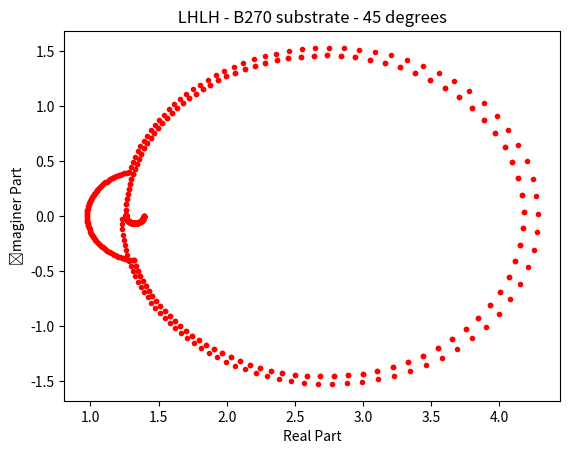

The script that saved this image:
#%%
#* Two layers (L)+(H) 45 degrees

import numpy as np
import math
from matplotlib import pyplot as plt

n0 = 1
nlayerL = 1.5
nlayerH = 2.4
nsub = 1.56028
lamda = 500e-9
twopi = 2*math.pi
V0 = math.radians(45)
V1 = np.arcsin((n0/nlayerL)*math.sin(V0))
V2 = np.arcsin((n0/nlayerH)*math.sin(V0))
V3 = np.arcsin((n0/nsub)*math.sin(V0))

for i in range(0,202):

    if  i < 101:
        sigmalayer = (twopi*i*1e-9*nlayerL*math.cos(V1))/lamda

        m1 = np.array([[math.cos(sigmalayer),(1j/(nlayerL*math.cos(V1))*math.sin(sigmalayer))],
                       [(1j*nlayerL*math.cos(V1))*math.sin(sigmalayer),math.cos(sigmalayer)]])


        b = m1[0][0] + m1[0][1]*(nsub*math.cos(V3))
        c = m1[1][0] + m1[1][1]*(nsub*math.cos(V3))
        y = c/b

        #print(y.real)
    elif i == 101:
        i = i - 1
        sigmalayer = (twopi*i*1e-9*nlayerL*math.cos(V1))/lamda

        m1 = np.array([[math.cos(sigmalayer),(1j/(nlayerL*math.cos(V1))*math.sin(sigmalayer))],
                       [(1j*nlayerL*math.cos(V1))*math.sin(sigmalayer),math.cos(sigmalayer)]])


        b = m1[0][0] + m1[0][1]*(nsub*math.cos(V3))
        c = m1[1][0] + m1[1][1]*(nsub*math.cos(V3))
        y = c/b

    elif i > 101:
        i = i - 101
        sigmalayer = (twopi*i*1e-9*nlayerH*math.cos(V2))/lamda

        m2 = np.array([[math.cos(sigmalayer),(1j/(nlayerH*math.cos(V2)))*math.sin(sigmalayer)],
                   [(1j*nlayerH*math.cos(V2))*math.sin(sigmalayer),math.cos(sigmalayer)]])

        m3 = np.matmul(m2,m1)


        b = m3[0][0] + m3[0][1]*(nsub*math.cos(V3))
        c = m3[1][0] + m3[1][1]*(nsub*math.cos(V3))
        y = c/b

    plt.plot(y.real,y.imag , 'r.-')
    plt.xlabel("Real Part")
    plt.ylabel("İmaginer Part") 
    plt.title(" LH - B270 substrate - 45 Degrees ")

    print(y.real)
    

# %%
#* Four layers (L)+(H)+(L)+(H) 45 degrees

import numpy as np
import math
from matplotlib import pyplot as plt

n0 = 1
nlayerL = 1.5
nlayerH = 2.4
nsub = 1.56028
lamda = 500e-9
twopi = 2*math.pi
V0 = math.radians(45)
V1 = np.arcsin((n0/nlayerL)*math.sin(V0))
V2 = np.arcsin((n0/nlayerH)*math.sin(V0))
V3 = np.arcsin((n0/nsub)*math.sin(V0))
V4 = np.arcsin((n0/nlayerL)*math.sin(V0))
V5 = np.arcsin((n0/nlayerH)*math.sin(V0))

for i in range(0,404):

    if  i < 101:
        sigmalayer = (twopi*i*1e-9*nlayerL*math.cos(V1))/lamda

        m1 = np.array([[math.cos(sigmalayer),(1j/(nlayerL*math.cos(V1))*math.sin(sigmalayer))],
                       [(1j*nlayerL*math.cos(V1))*math.sin(sigmalayer),math.cos(sigmalayer)]])


        b = m1[0][0] + m1[0][1]*(nsub*math.cos(V3))
        c = m1[1][0] + m1[1][1]*(nsub*math.cos(V3))
        y = c/b

        #print(y.real)

    elif i == 101:   # Ara Katman
        i = i - 1
        sigmalayer = (twopi*i*1e-9*nlayerL*math.cos(V1))/lamda

        m1 = np.array([[math.cos(sigmalayer),(1j/(nlayerL*math.cos(V1))*math.sin(sigmalayer))],
                       [(1j*nlayerL*math.cos(V1))*math.sin(sigmalayer),math.cos(sigmalayer)]])


        b = m1[0][0] + m1[0][1]*(nsub*math.cos(V3))
        c = m1[1][0] + m1[1][1]*(nsub*math.cos(V3))
        y = c/b


    elif i > 101 and i<202:
        i = i - 101
        sigmalayer = (twopi*i*1e-9*nlayerH*math.cos(V2))/lamda

        m2 = np.array([[math.cos(sigmalayer),(1j/(nlayerH*math.cos(V2)))*math.sin(sigmalayer)],
                       [(1j*nlayerH*math.cos(V2))*math.sin(sigmalayer),math.cos(sigmalayer)]])

        m3 = np.matmul(m2,m1)


        b = m3[0][0] + m3[0][1]*(nsub*math.cos(V3))
        c = m3[1][0] + m3[1][1]*(nsub*math.cos(V3))
        y = c/b

    elif i == 202:
        i = i - 102
        sigmalayer = (twopi*i*1e-9*nlayerH*math.cos(V2))/lamda

        m2 = np.array([[math.cos(sigmalayer),(1j/(nlayerH*math.cos(V2)))*math.sin(sigmalayer)],
                       [(1j*nlayerH*math.cos(V2))*math.sin(sigmalayer),math.cos(sigmalayer)]])

        m3 = np.matmul(m2,m1)


        b = m3[0][0] + m3[0][1]*(nsub*math.cos(V3))
        c = m3[1][0] + m3[1][1]*(nsub*math.cos(V3))
        y = c/b

    elif i > 202 and i<303 :
        i = i - 202
        sigmalayer = (twopi*i*1e-9*nlayerL*math.cos(V4))/lamda

        m4 = np.array([[math.cos(sigmalayer),(1j/(nlayerL*math.cos(V4)))*math.sin(sigmalayer)],
                       [(1j*nlayerL*math.cos(V4))*math.sin(sigmalayer),math.cos(sigmalayer)]])

        m5 = np.matmul(m4,m3)

        b = m5[0][0] + m5[0][1]*(nsub*math.cos(V3))
        c = m5[1][0] + m5[1][1]*(nsub*math.cos(V3))
        y = c/b

    elif i == 303:
        i = i - 203
        sigmalayer = (twopi*i*1e-9*nlayerL*math.cos(V4))/lamda

        m4 = np.array([[math.cos(sigmalayer),(1j/(nlayerL*math.cos(V4)))*math.sin(sigmalayer)],
                       [(1j*nlayerL*math.cos(V4))*math.sin(sigmalayer),math.cos(sigmalayer)]])

        m5 = np.matmul(m4,m3)

        b = m5[0][0] + m5[0][1]*(nsub*math.cos(V3))
        c = m5[1][0] + m5[1][1]*(nsub*math.cos(V3))
        y = c/b


    elif i > 303:
        i = i - 303
        sigmalayer = (twopi*i*1e-9*nlayerH*math.cos(V5))/lamda

        m6 = np.array([[math.cos(sigmalayer),(1j/(nlayerH*math.cos(V5)))*math.sin(sigmalayer)],
                   [(1j*nlayerH*math.cos(V5))*math.sin(sigmalayer),math.cos(sigmalayer)]])

        m7 = np.matmul(m6,m5)


        b = m7[0][0] + m7[0][1]*(nsub*math.cos(V3))
        c = m7[1][0] + m7[1][1]*(nsub*math.cos(V3))
        y = c/b

    plt.plot(y.real,y.imag , 'r.-')
    plt.xlabel("Real Part")
    plt.ylabel("İmaginer Part") 
    plt.title(" LHLH - B270 substrate - 45 degrees ")

    print(y.real)
    

# %%
